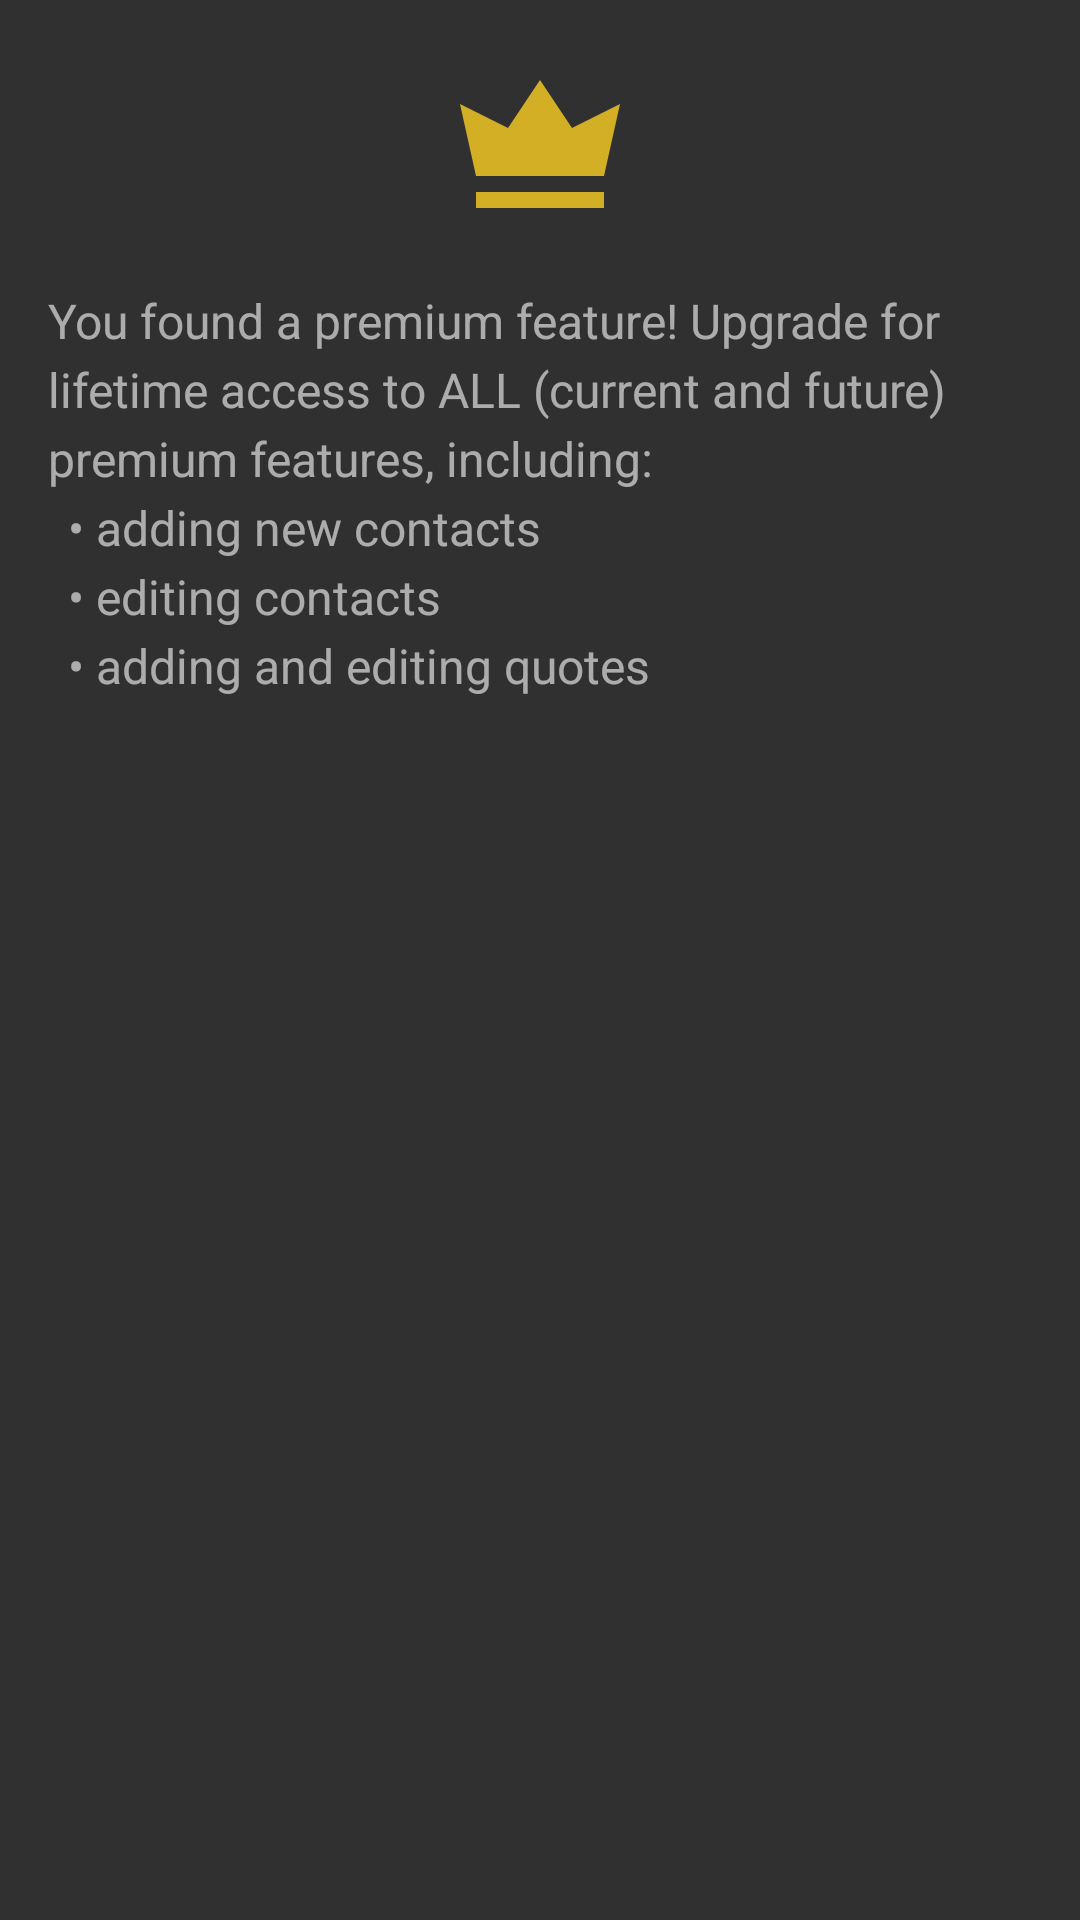

Here is an Android app screen rendered from its layout file. Give the layout XML and the strings, colors and styles it references.
<!-- AndroidManifest.xml: application theme AppTheme -->
<!-- res/layout/dialog_premium.xml -->
<?xml version="1.0" encoding="utf-8"?>
<RelativeLayout xmlns:android="http://schemas.android.com/apk/res/android"
    android:layout_width="match_parent"
    android:layout_height="match_parent"
    android:padding="@dimen/padding_large">

    <ImageView
        android:id="@+id/dialog_premium_iv_crown"
        android:layout_width="64dp"
        android:layout_height="64dp"
        android:layout_marginBottom="@dimen/margin_large"
        android:src="@drawable/ic_crown"
        android:tint="@color/gold"
        android:layout_centerHorizontal="true"
        android:layout_alignParentTop="true"/>

    <TextView
        android:layout_width="match_parent"
        android:layout_height="wrap_content"
        android:layout_below="@id/dialog_premium_iv_crown"
        android:textAppearance="@style/Text.Body.Large"
        android:lineSpacingExtra="4sp"
        android:text="@string/dialog_premium_content"/>

</RelativeLayout>
<!-- resources referenced by this layout -->
<resources>
  <color name="gold">#D2AF24</color>
  <dimen name="margin_large">16dp</dimen>
  <dimen name="padding_large">16dp</dimen>
  <!-- drawable ic_crown (drawable) -->
  <vector xmlns:android="http://schemas.android.com/apk/res/android"
          android:width="24dp"
          android:height="24dp"
          android:viewportWidth="24.0"
          android:viewportHeight="24.0">
      <path
          android:fillColor="#FF000000"
          android:pathData="M4,16L2,7l6,3l4-6l4,6l6-3l-2,9H4z M4,20h16v-2H4V20z"/>
  </vector>
  <string name="dialog_premium_content">You found a premium feature! Upgrade for lifetime access to ALL (current and future) premium features, including:\n\t\u2022 adding new contacts\n\t\u2022 editing contacts\n\t\u2022 adding and editing quotes</string>
  <style name="Text.Body.Large">
          <item name="android:textSize">16sp</item>
      </style>
  <style name="AppTheme" parent="BaseAppTheme">
          
          <item name="colorPrimary">@color/colorPrimary</item>
          <item name="colorPrimaryDark">@color/colorPrimaryDark</item>
          <item name="colorAccent">@color/colorAccent</item>
      </style>
  <style name="BaseAppTheme" parent="Theme.AppCompat.NoActionBar">
          
          <item name="colorPrimary">@color/colorPrimary</item>
          <item name="colorPrimaryDark">@color/colorPrimaryDark</item>
          <item name="colorAccent">@color/colorAccent</item>
      </style>
  <color name="colorPrimary">#303030</color>
  <color name="colorPrimaryDark">#292929</color>
  <color name="colorAccent">#ce93d8</color>
</resources>
